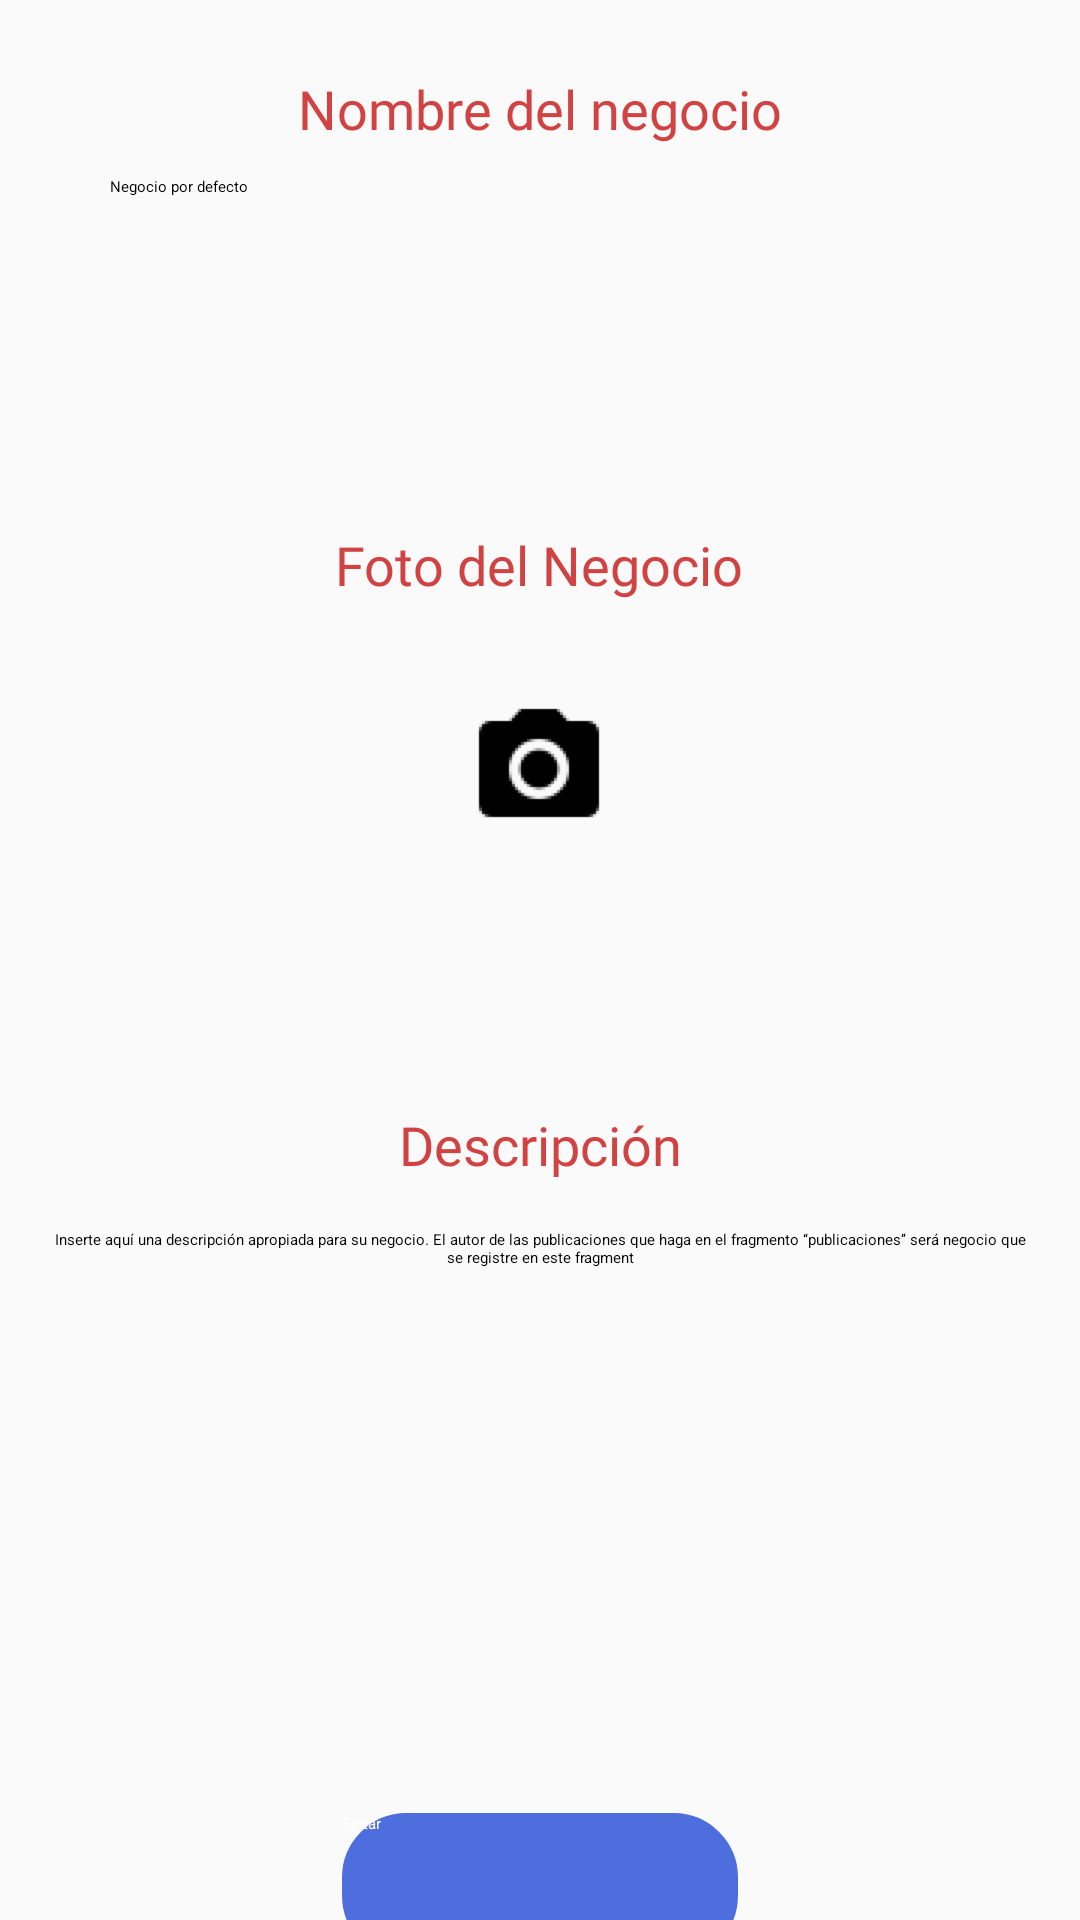

Android layout source for this screen:
<!-- AndroidManifest.xml: application theme Theme.Reto1DM -->
<!-- res/layout/fragment_edit_profile.xml -->
<?xml version="1.0" encoding="utf-8"?>
<ScrollView xmlns:android="http://schemas.android.com/apk/res/android"
    android:id="@+id/scrollView"
    android:layout_width="match_parent"
    android:layout_height="match_parent"
    android:fillViewport="true">
    <androidx.constraintlayout.widget.ConstraintLayout xmlns:android="http://schemas.android.com/apk/res/android"
        xmlns:app="http://schemas.android.com/apk/res-auto"
        xmlns:tools="http://schemas.android.com/tools"
        android:layout_width="match_parent"
        android:layout_height="match_parent"
        android:background="@color/main_gray">

        <androidx.constraintlayout.widget.ConstraintLayout
            android:id="@+id/constraintLayout3"
            android:layout_width="357dp"
            android:layout_height="wrap_content"
            android:layout_marginStart="16dp"
            android:layout_marginTop="32dp"
            android:layout_marginEnd="16dp"
            android:background="@drawable/layout_rounded_bg"
            app:layout_constraintEnd_toEndOf="parent"
            app:layout_constraintHorizontal_bias="0.526"
            app:layout_constraintStart_toStartOf="parent"
            app:layout_constraintTop_toBottomOf="@+id/constraintLayout2">

            <TextView
                android:id="@+id/textView5"
                android:layout_width="wrap_content"
                android:layout_height="wrap_content"
                android:layout_marginTop="8dp"
                android:fontFamily="@font/roboto_bold"
                android:text="@string/business_photo_title"
                android:textColor="@color/main_red"
                android:textSize="18sp"
                app:layout_constraintEnd_toEndOf="parent"
                app:layout_constraintStart_toStartOf="parent"
                app:layout_constraintTop_toTopOf="parent" />

            <ImageButton
                android:id="@+id/editBusinessPhotoIB"
                android:layout_width="48dp"
                android:layout_height="48dp"
                android:layout_marginTop="32dp"
                android:layout_marginBottom="49dp"
                android:background="@drawable/img_camera_icon"
                android:contentDescription="@string/add_business_image"
                app:layout_constraintBottom_toBottomOf="parent"
                app:layout_constraintEnd_toEndOf="parent"
                app:layout_constraintStart_toStartOf="parent"
                app:layout_constraintTop_toBottomOf="@+id/textView5" />
        </androidx.constraintlayout.widget.ConstraintLayout>

        <androidx.constraintlayout.widget.ConstraintLayout
            android:id="@+id/constraintLayout2"
            android:layout_width="360dp"
            android:layout_height="128dp"
            android:layout_marginStart="16dp"
            android:layout_marginTop="8dp"
            android:layout_marginEnd="16dp"
            android:background="@drawable/layout_rounded_bg"
            app:layout_constraintEnd_toEndOf="parent"
            app:layout_constraintStart_toStartOf="parent"
            app:layout_constraintTop_toTopOf="parent">

            <TextView
                android:id="@+id/textView4"
                android:layout_width="wrap_content"
                android:layout_height="wrap_content"
                android:layout_marginTop="16dp"
                android:fontFamily="@font/roboto_bold"
                android:text="@string/business_name_title"
                android:textColor="@color/main_red"
                android:textSize="18sp"
                app:layout_constraintEnd_toEndOf="parent"
                app:layout_constraintStart_toStartOf="parent"
                app:layout_constraintTop_toTopOf="parent" />

            <EditText
                android:id="@+id/editTextBusinessName"
                android:layout_width="287dp"
                android:layout_height="48dp"
                android:layout_marginTop="21dp"
                android:layout_marginBottom="40dp"
                android:background="@drawable/layout_rounded_item"
                android:ems="10"
                android:hint="@string/business_name_hint"
                android:importantForAutofill="no"
                android:inputType="textPersonName"
                android:minHeight="48dp"
                android:textColor="@color/black"
                android:textColorHint="@color/black"
                app:layout_constraintBottom_toBottomOf="parent"
                app:layout_constraintEnd_toEndOf="parent"
                app:layout_constraintStart_toStartOf="parent"
                app:layout_constraintTop_toBottomOf="@+id/textView4" />
        </androidx.constraintlayout.widget.ConstraintLayout>

        <androidx.constraintlayout.widget.ConstraintLayout
            android:id="@+id/constraintLayout4"
            android:layout_width="350dp"
            android:layout_height="222dp"
            android:layout_marginStart="16dp"
            android:layout_marginTop="32dp"
            android:layout_marginEnd="16dp"
            android:background="@drawable/layout_rounded_bg"
            app:layout_constraintEnd_toEndOf="parent"
            app:layout_constraintStart_toStartOf="parent"
            app:layout_constraintTop_toBottomOf="@+id/constraintLayout3">

            <TextView
                android:id="@+id/textView6"
                android:layout_width="wrap_content"
                android:layout_height="wrap_content"
                android:layout_marginTop="8dp"
                android:fontFamily="@font/roboto_bold"
                android:text="@string/business_description_title"
                android:textColor="@color/main_red"
                android:textSize="18sp"
                app:layout_constraintEnd_toEndOf="parent"
                app:layout_constraintStart_toStartOf="parent"
                app:layout_constraintTop_toTopOf="parent" />

            <EditText
                android:id="@+id/editTextBusinessDesc"
                android:layout_width="328dp"
                android:layout_height="104dp"
                android:layout_marginTop="16dp"
                android:background="@drawable/layout_rounded_item"
                android:ems="10"
                android:hint="@string/default_business_description"
                android:importantForAutofill="no"
                android:inputType="textMultiLine"
                android:scrollHorizontally="false"
                android:textAlignment="center"
                android:textColor="@color/black"
                android:textColorHint="@color/black"
                app:layout_constraintEnd_toEndOf="parent"
                app:layout_constraintStart_toStartOf="parent"
                app:layout_constraintTop_toBottomOf="@+id/textView6" />
        </androidx.constraintlayout.widget.ConstraintLayout>

        <Button
            android:id="@+id/editButton"
            android:layout_width="132dp"
            android:layout_height="49dp"
            android:layout_marginTop="21dp"
            android:background="@drawable/rounded_button"
            android:text="@string/edit_button_text"
            android:textColor="@color/white"
            app:layout_constraintEnd_toEndOf="parent"
            app:layout_constraintStart_toStartOf="parent"
            app:layout_constraintTop_toBottomOf="@+id/constraintLayout4" />
    </androidx.constraintlayout.widget.ConstraintLayout>
</ScrollView>
<!-- resources referenced by this layout -->
<resources>
  <color name="black">#FF000000</color>
  <color name="main_gray">#FAFAFA</color>
  <color name="main_red">#D14242</color>
  <color name="white">#FFFFFFFF</color>
  <!-- drawable img_camera_icon: png bitmap (drawable, 746 bytes) -->
  <!-- drawable layout_rounded_item (drawable) -->
  <?xml version="1.0" encoding="UTF-8"?>
  <shape xmlns:android="http://schemas.android.com/apk/res/android">
      <solid android:color="@color/main_gray"/>
      <stroke android:width="3dp" android:color="@color/main_gray" />
      <corners android:radius="10dp"/>
      <padding android:left="0dp" android:top="0dp" android:right="0dp" android:bottom="0dp" />
  </shape>
  <!-- drawable rounded_button (drawable) -->
  <?xml version="1.0" encoding="utf-8"?>
  <shape xmlns:android="http://schemas.android.com/apk/res/android">
      <solid android:color="@color/blue_button"/>
      <stroke android:width="3dp" android:color="@color/blue_button" />
      <corners android:radius="20dp"/>
      <padding android:left="0dp" android:top="0dp" android:right="0dp" android:bottom="0dp" />
  </shape>
  <string name="add_business_image">Agregar imagen de negocio.</string>
  <string name="business_description_title">Descripción</string>
  <string name="business_name_hint">Negocio por defecto</string>
  <string name="business_name_title">Nombre del negocio</string>
  <string name="business_photo_title">Foto del Negocio</string>
  <string name="default_business_description">Inserte aquí una descripción apropiada para su negocio. El autor de las publicaciones que haga en el fragmento “publicaciones” será negocio que se registre en este fragment</string>
  <string name="edit_button_text">Editar</string>
  <style name="Theme.Reto1DM" parent="Theme.AppCompat.DayNight">
          
          <item name="colorPrimary">@color/main_red</item>
          <item name="colorPrimaryVariant">@color/white</item>
          <item name="colorOnPrimary">@color/white</item>
          
          <item name="android:statusBarColor" tools:targetApi="l">?attr/colorPrimary</item>
          
          <item name="itemIconTint">@color/white</item>
          <item name="itemTextColor">@color/white</item>
      </style>
  <color name="blue_button">#4F6EDE</color>
</resources>
